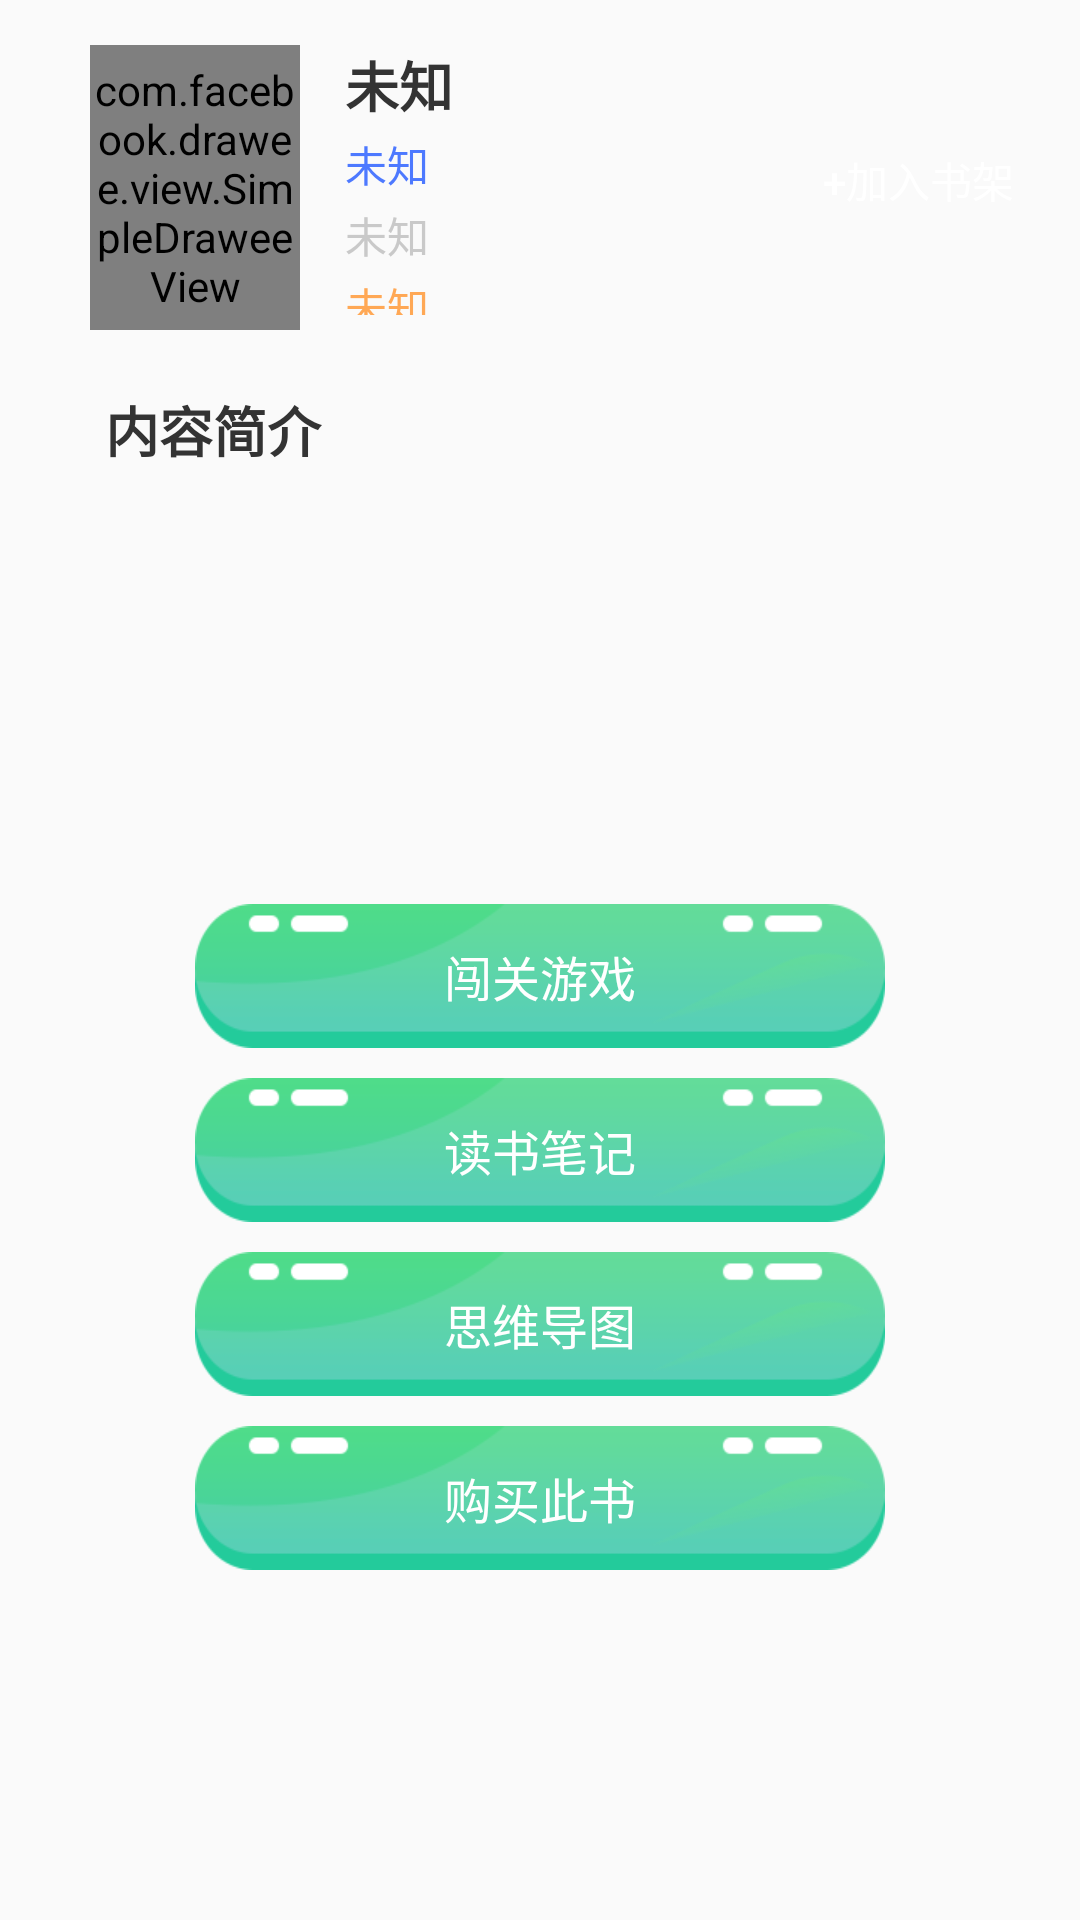

Produce the Android XML layout that renders to this screen, including the resource entries it uses.
<!-- AndroidManifest.xml: application theme AppTheme -->
<!-- res/layout/activity_book_intro.xml -->
<?xml version="1.0" encoding="utf-8"?>
<LinearLayout xmlns:android="http://schemas.android.com/apk/res/android"
    android:layout_width="match_parent"
    android:layout_height="match_parent"
    android:orientation="vertical">

    <include
        android:id="@+id/in_book_item"
        layout="@layout/item_books" />

    <TextView
        android:layout_width="match_parent"
        android:layout_height="wrap_content"
        android:layout_marginLeft="10dp"
        android:layout_marginTop="10dp"
        android:paddingLeft="25dp"
        android:text="@string/introduce"
        android:textColor="#333333"
        android:textSize="18sp"
        android:textStyle="bold"
        android:typeface="sans" />

    <TextView
        android:id="@+id/tv_book_intro"
        android:layout_width="wrap_content"
        android:layout_height="130dp"
        android:layout_marginLeft="25dp"
        android:layout_marginTop="5dp"
        android:padding="10dp"
        android:text=""
        android:textColor="#333333"
        android:scrollbars="vertical"
        android:textSize="14sp" />

    <Button
        android:id="@+id/btn_book_game"
        android:layout_width="230dp"
        android:layout_height="wrap_content"
        android:layout_gravity="center_horizontal"
        android:layout_marginTop="10dp"
        android:background="@drawable/book_btn_bg"
        android:text="@string/btn_game"
        android:textColor="@color/white"
        android:textSize="16sp" />

    <Button
        android:id="@+id/btn_book_note"
        android:layout_width="230dp"
        android:layout_height="wrap_content"
        android:layout_gravity="center_horizontal"
        android:layout_marginTop="10dp"
        android:background="@drawable/book_btn_bg"
        android:text="@string/btn_notes"
        android:textColor="@color/white"
        android:textSize="16sp" />

    <Button
        android:id="@+id/btn_mind_map"
        android:layout_width="230dp"
        android:layout_height="wrap_content"
        android:layout_gravity="center_horizontal"
        android:layout_marginTop="10dp"
        android:background="@drawable/book_btn_bg"
        android:text="@string/btn_mind_map"
        android:textColor="@color/white"
        android:textSize="16sp" />

    <Button
        android:id="@+id/bnt_buy_book"
        android:layout_width="230dp"
        android:layout_height="wrap_content"
        android:layout_gravity="center_horizontal"
        android:layout_marginTop="10dp"
        android:background="@drawable/book_btn_bg"
        android:text="@string/btn_buy_book"
        android:textColor="@color/white"
        android:textSize="16sp" />


</LinearLayout>
<!-- res/layout/item_books.xml (included above) -->
<?xml version="1.0" encoding="utf-8"?>
<RelativeLayout xmlns:android="http://schemas.android.com/apk/res/android"
    xmlns:app="http://schemas.android.com/apk/res-auto"
    android:layout_width="match_parent"
    android:layout_height="120dp">


    <com.facebook.drawee.view.SimpleDraweeView
        android:id="@+id/img_item_book"
        android:layout_width="70dp"
        android:layout_height="95dp"
        android:layout_marginLeft="30dp"
        android:layout_marginTop="15dp"
        app:actualImageScaleType="centerCrop"
        app:placeholderImage="@drawable/nothing"
        app:placeholderImageScaleType="centerCrop"
        app:roundedCornerRadius="5dp" />

    <LinearLayout
        android:id="@+id/ll_book_msg"
        android:layout_width="wrap_content"
        android:layout_height="90dp"
        android:layout_margin="15dp"
        android:layout_toRightOf="@id/img_item_book"
        android:orientation="vertical">

        <TextView
            android:id="@+id/tv_book_name"
            android:layout_width="150dp"
            android:layout_height="wrap_content"
            android:text="@string/nothing"
            android:textColor="#333333"
            android:textSize="18sp"
            android:singleLine="true"
            android:textStyle="bold" />

        <TextView
            android:id="@+id/tv_book_author"
            android:layout_width="wrap_content"
            android:layout_height="wrap_content"
            android:layout_marginTop="3dp"
            android:text="@string/nothing"
            android:textColor="#4d79ff" />

        <TextView
            android:id="@+id/tv_book_number"
            android:layout_width="wrap_content"
            android:layout_height="wrap_content"
            android:layout_marginTop="3dp"
            android:text="@string/nothing"
            android:textColor="#c9c9c9" />

        <TextView
            android:id="@+id/tv_book_price"
            android:layout_width="wrap_content"
            android:layout_height="wrap_content"
            android:layout_marginTop="3dp"
            android:text="@string/nothing"
            android:textColor="#ffa855" />
    </LinearLayout>

    <Button
        android:id="@+id/btn_add_book"
        android:layout_width="wrap_content"
        android:layout_height="40dp"
        android:layout_alignParentRight="true"
        android:layout_centerVertical="true"
        android:layout_marginRight="10dp"
        android:background="@drawable/btn_bg3"
        android:text="+加入书架"
        android:textColor="@color/white" />
</RelativeLayout>
<!-- resources referenced by this layout -->
<resources>
  <color name="white">#fff</color>
  <!-- drawable book_btn_bg: png bitmap (drawable-xxhdpi, 5697 bytes) -->
  <string name="btn_buy_book">购买此书</string>
  <string name="btn_game">闯关游戏</string>
  <string name="btn_mind_map">思维导图</string>
  <string name="btn_notes">读书笔记</string>
  <string name="introduce">内容简介</string>
  <string name="nothing">未知</string>
  <style name="AppTheme" parent="Theme.AppCompat.Light.NoActionBar">
          
          <item name="colorPrimary">#3FEBBB</item>
          <item name="colorPrimaryDark">#3FEBBB</item>
          <item name="colorAccent">@android:color/darker_gray</item>
      </style>
</resources>
